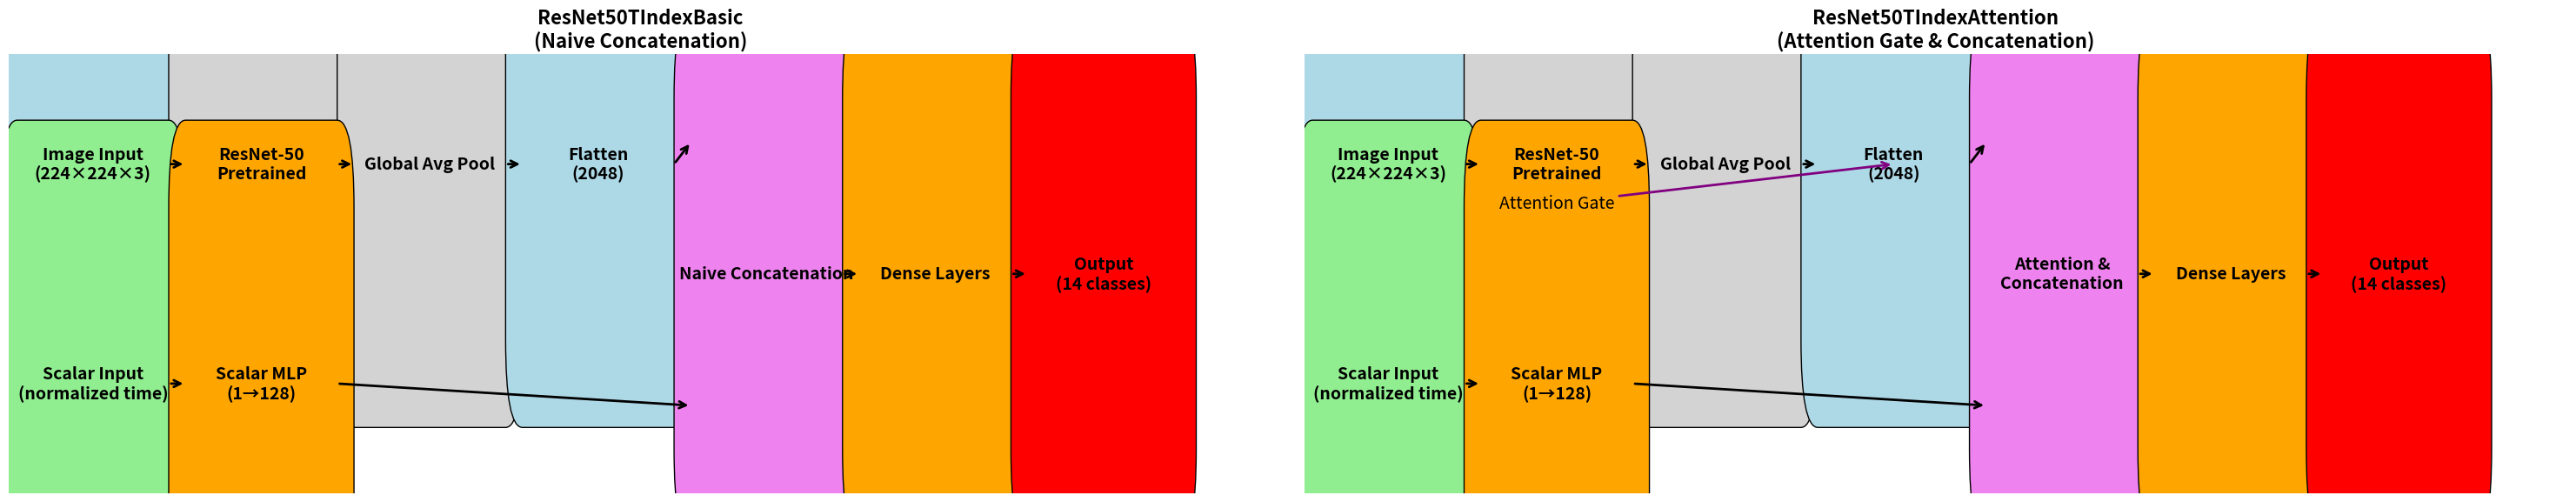

Generate this figure with matplotlib:
import matplotlib.pyplot as plt
import matplotlib.patches as patches

def draw_two_model_diagrams():
    FONT_SIZE = 14
    TITLE_FONT_SIZE = 16
    plt.rcParams.update({'font.size': FONT_SIZE})
    
    fig, (ax1, ax2) = plt.subplots(1, 2, figsize=(30, 6))
    
    # Common coordinates for both diagrams
    image_branch_y = 0.75    # y-position for image branch
    scalar_branch_y = 0.25   # y-position for scalar branch
    fusion_y = 0.5           # y-position for the fusion box
    pos = {
        "image_input": 1,
        "resnet": 3,
        "gap": 5,
        "flatten": 7,
        "fusion": 9,
        "dense": 11,
        "output": 13
    }
    box_width = 1.8
    box_height = 0.8

    # ====== Diagram for ResNet50TIndexBasic (Naive Concatenation) ======
    ax = ax1
    ax.set_title("ResNet50TIndexBasic\n(Naive Concatenation)", fontsize=TITLE_FONT_SIZE, fontweight="bold")
    
    # Image branch components
    image_components = [
        ("Image Input\n(224×224×3)", pos["image_input"], image_branch_y, "lightblue"),
        ("ResNet-50\nPretrained", pos["resnet"], image_branch_y, "lightgray"),
        ("Global Avg Pool", pos["gap"], image_branch_y, "lightgray"),
        ("Flatten\n(2048)", pos["flatten"], image_branch_y, "lightblue")
    ]
    for label, center_x, center_y, color in image_components:
        left = center_x - box_width/2
        bottom = center_y - box_height/2
        rect = patches.FancyBboxPatch((left, bottom), box_width, box_height,
                                      boxstyle="round,pad=0.2", edgecolor="black", facecolor=color)
        ax.add_patch(rect)
        ax.text(center_x, center_y, label, ha="center", va="center", fontsize=FONT_SIZE, fontweight="bold")
        
    # Scalar branch components
    scalar_components = [
        ("Scalar Input\n(normalized time)", pos["image_input"], scalar_branch_y, "lightgreen"),
        ("Scalar MLP\n(1→128)", pos["resnet"], scalar_branch_y, "orange")
    ]
    for label, center_x, center_y, color in scalar_components:
        left = center_x - box_width/2
        bottom = center_y - box_height/2
        rect = patches.FancyBboxPatch((left, bottom), box_width, box_height,
                                      boxstyle="round,pad=0.2", edgecolor="black", facecolor=color)
        ax.add_patch(rect)
        ax.text(center_x, center_y, label, ha="center", va="center", fontsize=FONT_SIZE, fontweight="bold")
        
    # Draw arrows along image branch
    for i in range(len(image_components) - 1):
        start_x = image_components[i][1] + box_width/2
        end_x = image_components[i+1][1] - box_width/2
        ax.annotate("", xy=(end_x, image_branch_y), xytext=(start_x, image_branch_y),
                    arrowprops=dict(arrowstyle="->", lw=2))
    
    # Draw arrows along scalar branch
    for i in range(len(scalar_components) - 1):
        start_x = scalar_components[i][1] + box_width/2
        end_x = scalar_components[i+1][1] - box_width/2
        ax.annotate("", xy=(end_x, scalar_branch_y), xytext=(start_x, scalar_branch_y),
                    arrowprops=dict(arrowstyle="->", lw=2))
    
    # Draw Fusion Box for Basic Model
    fusion_center_x = pos["fusion"]
    left = fusion_center_x - box_width/2
    bottom = fusion_y - box_height/2
    fusion_rect = patches.FancyBboxPatch((left, bottom), box_width, box_height,
                                          boxstyle="round,pad=0.2", edgecolor="black", facecolor="violet")
    ax.add_patch(fusion_rect)
    ax.text(fusion_center_x, fusion_y, "Naive Concatenation", ha="center", va="center",
            fontsize=FONT_SIZE, fontweight="bold")
    
    # Arrows converging to Fusion Box
    ax.annotate("", xy=(fusion_center_x - box_width/2, fusion_y + 0.3),
                xytext=(pos["flatten"] + box_width/2, image_branch_y),
                arrowprops=dict(arrowstyle="->", lw=2))
    ax.annotate("", xy=(fusion_center_x - box_width/2, fusion_y - 0.3),
                xytext=(pos["resnet"] + box_width/2, scalar_branch_y),
                arrowprops=dict(arrowstyle="->", lw=2))
    
    # Dense Layers and Output for Basic Model
    dense_center_x = pos["dense"]
    left = dense_center_x - box_width/2
    bottom = fusion_y - box_height/2
    dense_rect = patches.FancyBboxPatch((left, bottom), box_width, box_height,
                                         boxstyle="round,pad=0.2", edgecolor="black", facecolor="orange")
    ax.add_patch(dense_rect)
    ax.text(dense_center_x, fusion_y, "Dense Layers", ha="center", va="center",
            fontsize=FONT_SIZE, fontweight="bold")
    
    output_center_x = pos["output"]
    left = output_center_x - box_width/2
    bottom = fusion_y - box_height/2
    output_rect = patches.FancyBboxPatch((left, bottom), box_width, box_height,
                                          boxstyle="round,pad=0.2", edgecolor="black", facecolor="red")
    ax.add_patch(output_rect)
    ax.text(output_center_x, fusion_y, "Output\n(14 classes)", ha="center", va="center",
            fontsize=FONT_SIZE, fontweight="bold")
    
    # Arrows from Fusion to Dense, and Dense to Output
    ax.annotate("", xy=(dense_center_x - box_width/2, fusion_y),
                xytext=(fusion_center_x + box_width/2, fusion_y),
                arrowprops=dict(arrowstyle="->", lw=2))
    ax.annotate("", xy=(output_center_x - box_width/2, fusion_y),
                xytext=(dense_center_x + box_width/2, fusion_y),
                arrowprops=dict(arrowstyle="->", lw=2))
    
    ax.set_xlim(0, 15)
    ax.set_ylim(0, 1)
    ax.axis('off')
    
    # ====== Diagram for ResNet50TIndexAttention (Attention Gate & Concatenation) ======
    ax = ax2
    ax.set_title("ResNet50TIndexAttention\n(Attention Gate & Concatenation)", fontsize=TITLE_FONT_SIZE, fontweight="bold")
    
    # Draw image branch for Attention model
    for label, center_x, center_y, color in image_components:
        left = center_x - box_width/2
        bottom = center_y - box_height/2
        rect = patches.FancyBboxPatch((left, bottom), box_width, box_height,
                                      boxstyle="round,pad=0.2", edgecolor="black", facecolor=color)
        ax.add_patch(rect)
        ax.text(center_x, center_y, label, ha="center", va="center", fontsize=FONT_SIZE, fontweight="bold")
    
    # Draw scalar branch for Attention model
    for label, center_x, center_y, color in scalar_components:
        left = center_x - box_width/2
        bottom = center_y - box_height/2
        rect = patches.FancyBboxPatch((left, bottom), box_width, box_height,
                                      boxstyle="round,pad=0.2", edgecolor="black", facecolor=color)
        ax.add_patch(rect)
        ax.text(center_x, center_y, label, ha="center", va="center", fontsize=FONT_SIZE, fontweight="bold")
    
    # Draw arrows along image branch
    for i in range(len(image_components) - 1):
        start_x = image_components[i][1] + box_width/2
        end_x = image_components[i+1][1] - box_width/2
        ax.annotate("", xy=(end_x, image_branch_y), xytext=(start_x, image_branch_y),
                    arrowprops=dict(arrowstyle="->", lw=2))
    
    # Draw arrows along scalar branch
    for i in range(len(scalar_components) - 1):
        start_x = scalar_components[i][1] + box_width/2
        end_x = scalar_components[i+1][1] - box_width/2
        ax.annotate("", xy=(end_x, scalar_branch_y), xytext=(start_x, scalar_branch_y),
                    arrowprops=dict(arrowstyle="->", lw=2))
    
    # Show the attention gate from scalar branch to image branch
    ax.annotate("Attention Gate", xy=(pos["flatten"], image_branch_y),
                xytext=(pos["resnet"], image_branch_y - 0.1),
                arrowprops=dict(arrowstyle="->", lw=2, color="purple"),
                fontsize=FONT_SIZE, ha="center")
    
    # Draw Fusion Box for Attention model
    fusion_center_x = pos["fusion"]
    left = fusion_center_x - box_width/2
    bottom = fusion_y - box_height/2
    fusion_rect = patches.FancyBboxPatch((left, bottom), box_width, box_height,
                                          boxstyle="round,pad=0.2", edgecolor="black", facecolor="violet")
    ax.add_patch(fusion_rect)
    ax.text(fusion_center_x, fusion_y, "Attention &\nConcatenation", ha="center", va="center",
            fontsize=FONT_SIZE, fontweight="bold")
    
    # Arrows converging into Fusion Box for Attention model
    ax.annotate("", xy=(fusion_center_x - box_width/2, fusion_y + 0.3),
                xytext=(pos["flatten"] + box_width/2, image_branch_y),
                arrowprops=dict(arrowstyle="->", lw=2))
    ax.annotate("", xy=(fusion_center_x - box_width/2, fusion_y - 0.3),
                xytext=(pos["resnet"] + box_width/2, scalar_branch_y),
                arrowprops=dict(arrowstyle="->", lw=2))
    
    # Draw Dense Layers and Output for Attention model
    dense_center_x = pos["dense"]
    left = dense_center_x - box_width/2
    bottom = fusion_y - box_height/2
    dense_rect = patches.FancyBboxPatch((left, bottom), box_width, box_height,
                                         boxstyle="round,pad=0.2", edgecolor="black", facecolor="orange")
    ax.add_patch(dense_rect)
    ax.text(dense_center_x, fusion_y, "Dense Layers", ha="center", va="center",
            fontsize=FONT_SIZE, fontweight="bold")
    
    output_center_x = pos["output"]
    left = output_center_x - box_width/2
    bottom = fusion_y - box_height/2
    output_rect = patches.FancyBboxPatch((left, bottom), box_width, box_height,
                                          boxstyle="round,pad=0.2", edgecolor="black", facecolor="red")
    ax.add_patch(output_rect)
    ax.text(output_center_x, fusion_y, "Output\n(14 classes)", ha="center", va="center",
            fontsize=FONT_SIZE, fontweight="bold")
    
    ax.annotate("", xy=(dense_center_x - box_width/2, fusion_y),
                xytext=(fusion_center_x + box_width/2, fusion_y),
                arrowprops=dict(arrowstyle="->", lw=2))
    ax.annotate("", xy=(output_center_x - box_width/2, fusion_y),
                xytext=(dense_center_x + box_width/2, fusion_y),
                arrowprops=dict(arrowstyle="->", lw=2))
    
    ax.set_xlim(0, 15)
    ax.set_ylim(0, 1)
    ax.axis('off')
    
    plt.tight_layout()
    plt.show()

draw_two_model_diagrams()
